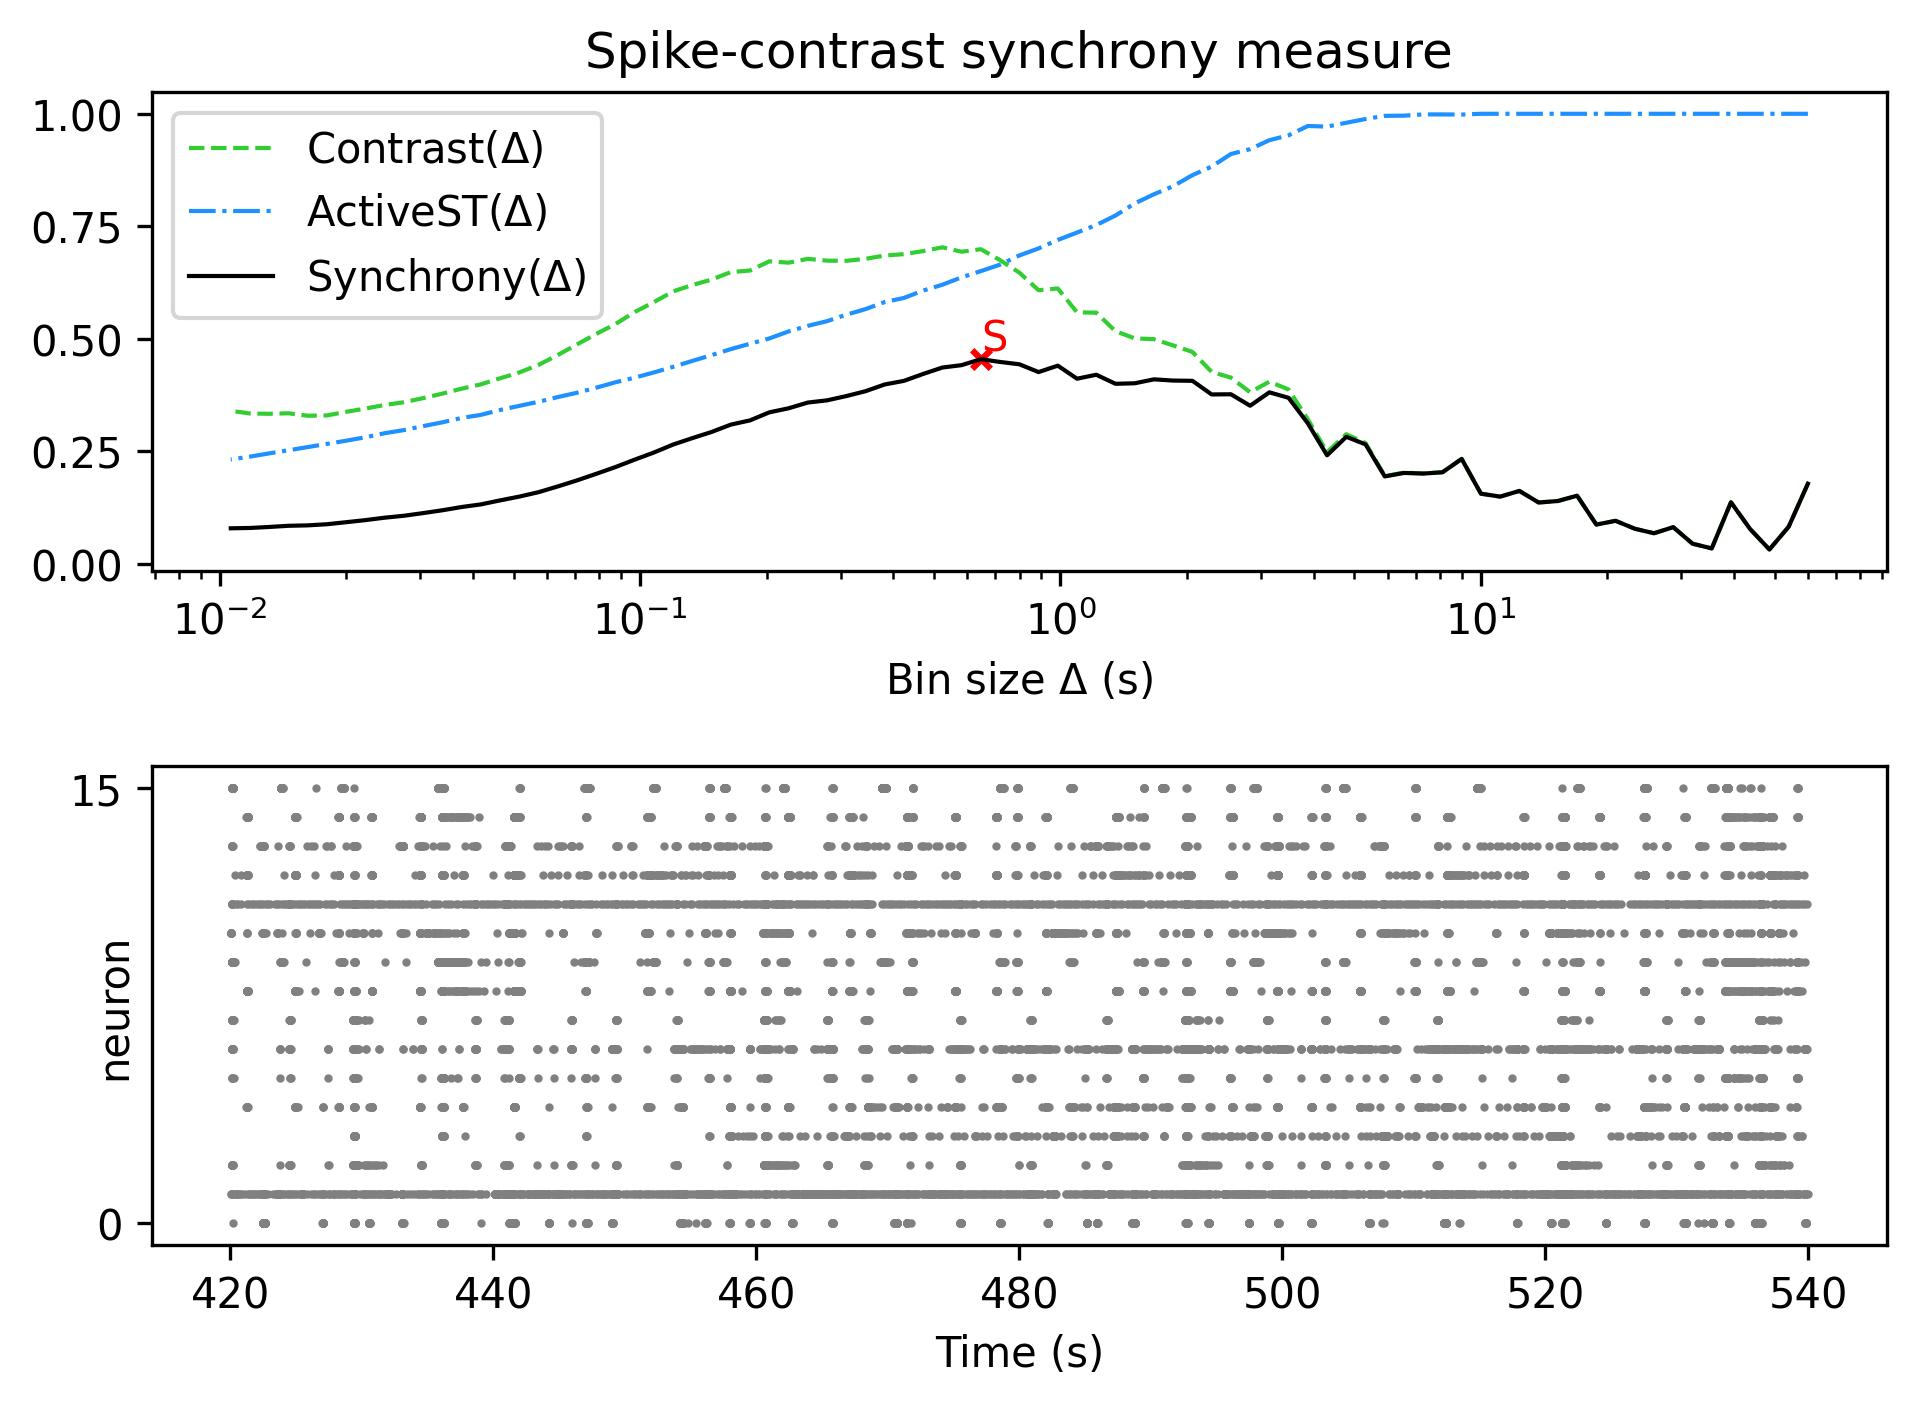

Source data for this figure (header and first rows):
, Spike-contrast (60.0 s), Spike-contrast (54.0 s), Spike-contrast (48.6 s), Spike-contrast (43.74 s), Spike-contrast (39.366 s), Spike-contrast (35.429 s), Spike-contrast (31.886 s), Spike-contrast (28.698 s), Spike-contrast (25.828 s), Spike-contrast (23.245 s), Spike-contrast (20.921 s), Spike-contrast (18.829 s), Spike-contrast (16.946 s), Spike-contrast (15.251 s), Spike-contrast (13.726 s), Spike-contrast (12.353 s), Spike-contrast (11.118 s), Spike-contrast (10.006 s), Spike-contrast (9.006 s), Spike-contrast (8.105 s), Spike-contrast (7.295 s), Spike-contrast (6.565 s), Spike-contrast (5.909 s)
0, 0.1779, 0.08219, 0.03169, 0.07691, 0.1366, 0.03408, 0.04459, 0.08129, 0.06778, 0.07776, 0.09541, 0.08705, 0.1512, 0.1394, 0.1361, 0.1618, 0.1492, 0.1557, 0.2328, 0.2032, 0.2004, 0.2018, 0.1941
